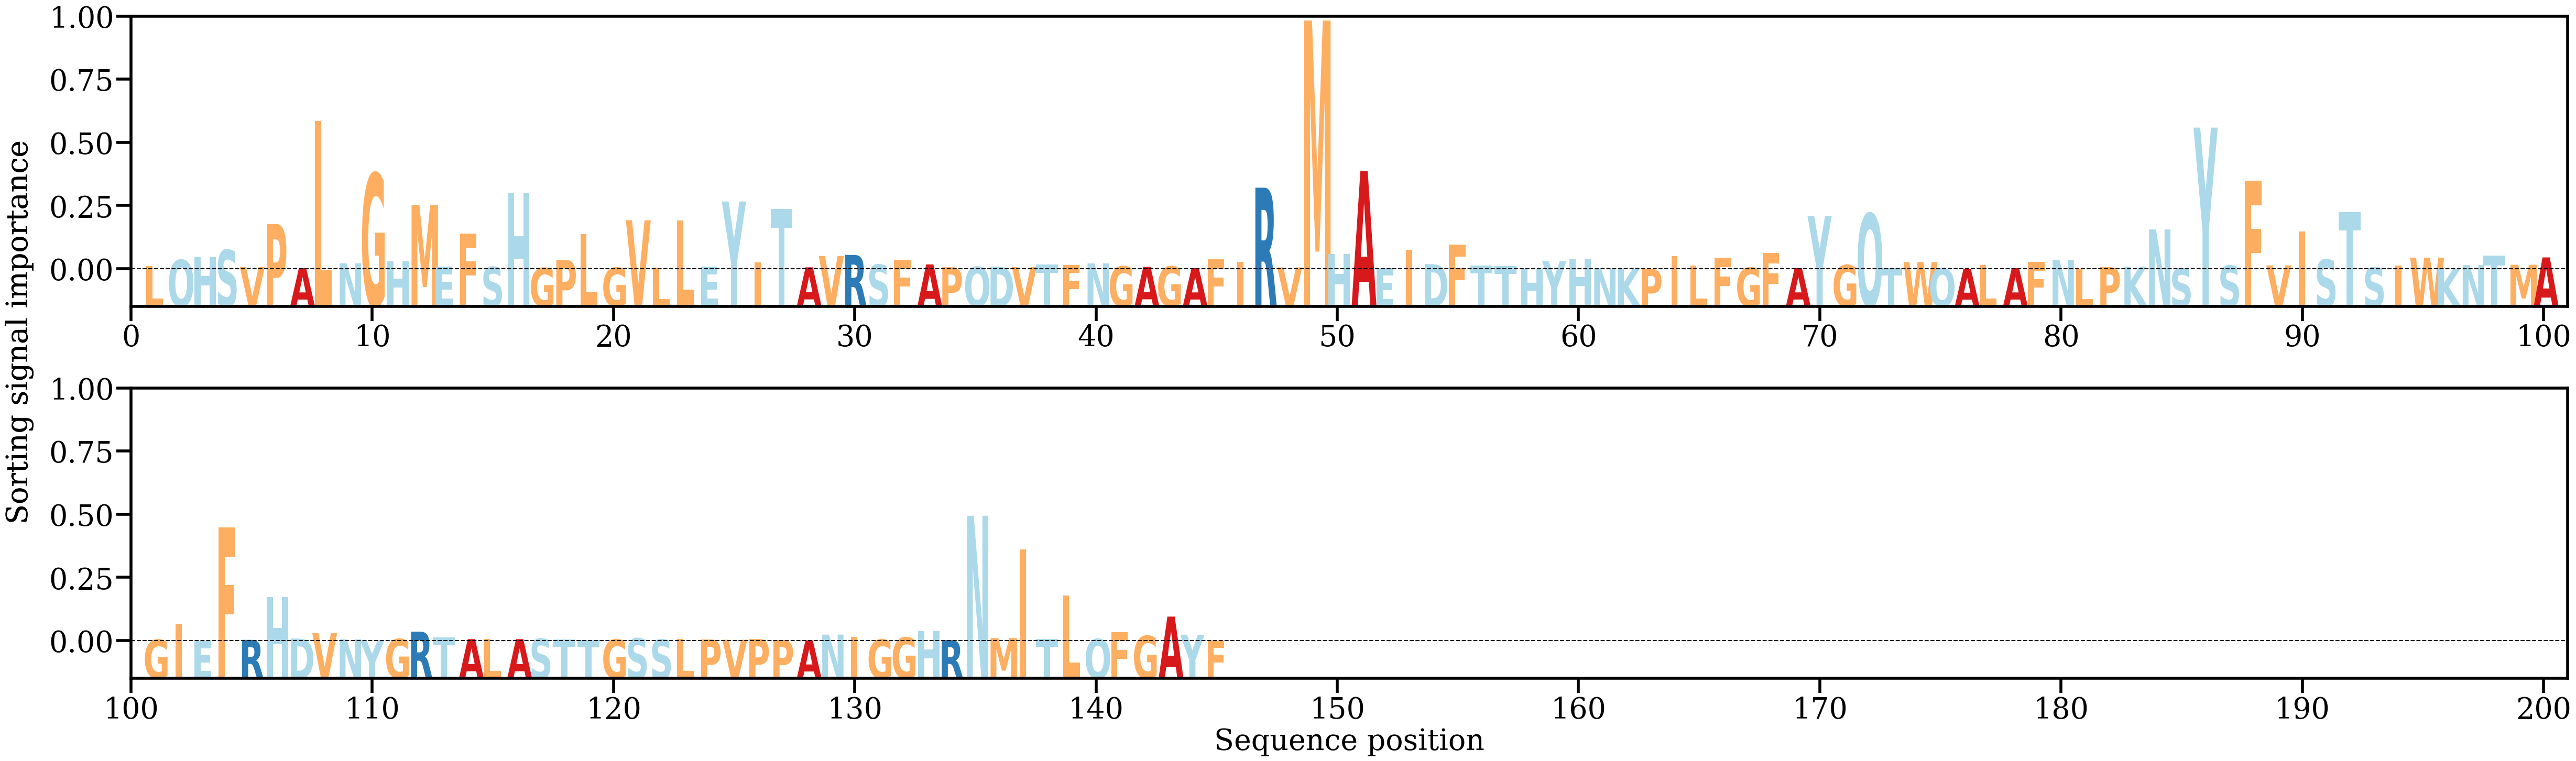

The table this chart was drawn from, first rows:
AA, Alpha
L, [0.00134132]
Q, [0.00363383]
H, [0.00462959]
S, [0.0072758]
V, [0.00100884]
P, [0.01679693]
A, [0.00060955]
L, [0.05463769]
N, [0.00238792]
G, [0.03532254]
H, [0.00318399]
M, [0.02380644]
E, [0.00116154]
F, [0.01324447]
S, [0.00105423]
H, [0.02806066]
G, [0.0006756]
P, [0.00359771]
L, [0.01305394]
G, [0.00075605]
V, [0.01817028]
L, [0.00078465]
L, [0.01815384]
E, [0.00112344]
Y, [0.02504595]
I, [0.00264498]
T, [0.02229287]
A, [0.00090574]
V, [0.00507237]
R, [0.00544185]
S, [0.00188246]
F, [0.00366399]
A, [0.00197438]
P, [0.00094021]
Q, [0.00108707]
D, [0.00114344]
V, [0.00100753]
T, [0.0019586]
F, [0.00177688]
N, [0.0023481]
G, [0.00128569]
A, [0.00107958]
G, [0.00124843]
A, [0.00063043]
F, [0.00377602]
I, [0.00293307]
R, [0.03011973]
V, [0.00084348]
M, [0.09142435]
H, [0.0057156]
A, [0.03630453]
E, [0.00061407]
I, [0.00737208]
D, [0.00206378]
F, [0.00931673]
T, [0.00160601]
T, [0.00135236]
H, [0.00044034]
Y, [0.00309832]
H, [0.00411359]
... 85 more rows
